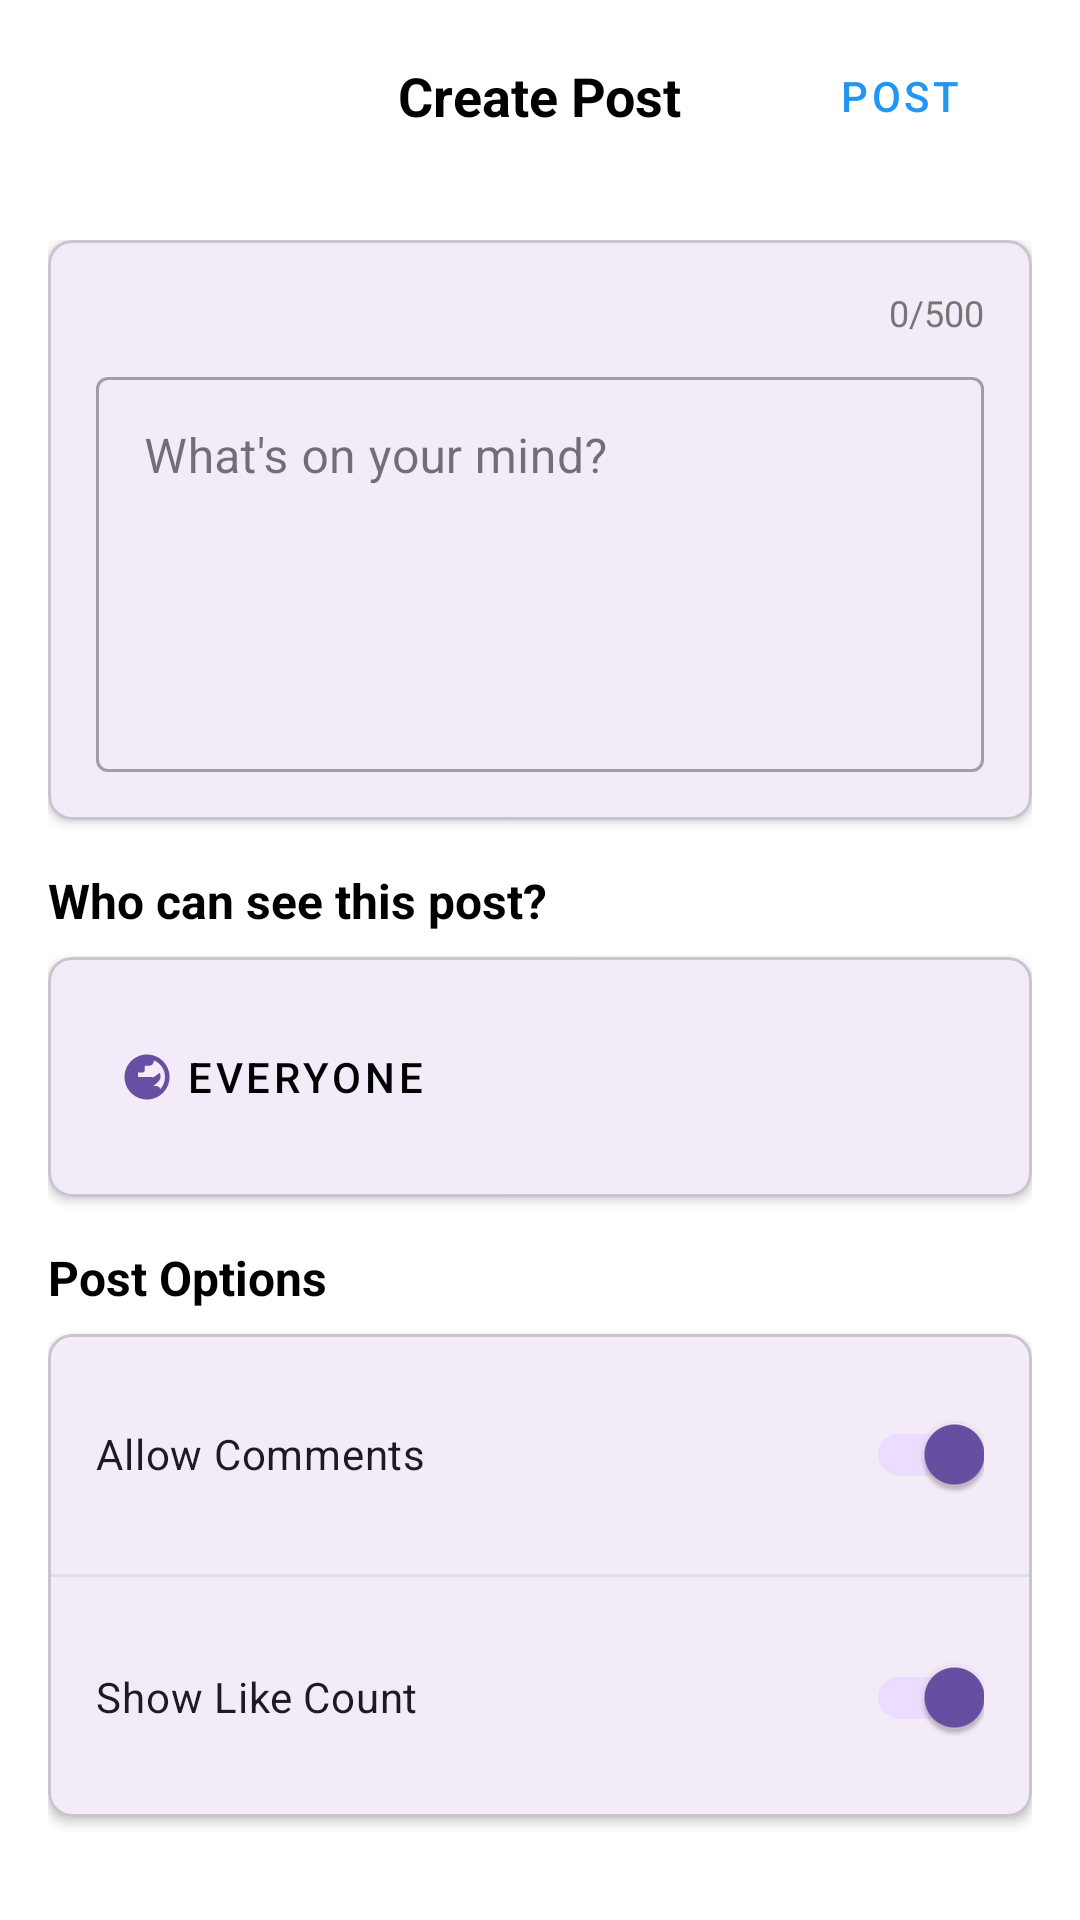

This screen was rendered from an Android layout file. Write that file and the resources it references.
<!-- AndroidManifest.xml: application theme Theme.ChexMate -->
<!-- res/layout/activity_create_post.xml -->
<?xml version="1.0" encoding="utf-8"?>
<androidx.constraintlayout.widget.ConstraintLayout xmlns:android="http://schemas.android.com/apk/res/android"
    xmlns:app="http://schemas.android.com/apk/res-auto"
    xmlns:tools="http://schemas.android.com/tools"
    android:layout_width="match_parent"
    android:layout_height="match_parent"
    android:background="@color/white"
    tools:context=".CreatePostActivity">

    
    <com.google.android.material.appbar.AppBarLayout
        android:id="@+id/appBarLayout"
        android:layout_width="match_parent"
        android:layout_height="wrap_content"
        android:background="@color/white"
        app:layout_constraintTop_toTopOf="parent">

        <androidx.appcompat.widget.Toolbar
            android:id="@+id/toolbar"
            android:layout_width="match_parent"
            android:layout_height="?attr/actionBarSize"
            android:background="@color/white">

            <ImageView
                android:id="@+id/backButton"
                android:layout_width="24dp"
                android:layout_height="24dp"
                android:layout_gravity="start"
                android:layout_marginStart="16dp"
                android:src="@drawable/ic_back"
                android:contentDescription="Back" />

            <TextView
                android:id="@+id/toolbarTitle"
                android:layout_width="wrap_content"
                android:layout_height="wrap_content"
                android:layout_gravity="center"
                android:text="Create Post"
                android:textColor="@color/black"
                android:textSize="18sp"
                android:textStyle="bold" />

            <com.google.android.material.button.MaterialButton
                android:id="@+id/postButton"
                android:layout_width="wrap_content"
                android:layout_height="wrap_content"
                android:layout_gravity="end"
                android:layout_marginEnd="16dp"
                android:text="Post"
                android:textColor="@color/blue"
                style="@style/Widget.MaterialComponents.Button.TextButton" />

        </androidx.appcompat.widget.Toolbar>

    </com.google.android.material.appbar.AppBarLayout>

    
    <androidx.core.widget.NestedScrollView
        android:id="@+id/scrollView"
        android:layout_width="match_parent"
        android:layout_height="0dp"
        app:layout_constraintBottom_toBottomOf="parent"
        app:layout_constraintTop_toBottomOf="@+id/appBarLayout">

        <LinearLayout
            android:layout_width="match_parent"
            android:layout_height="wrap_content"
            android:orientation="vertical"
            android:padding="16dp">

            
            <com.google.android.material.card.MaterialCardView
                android:layout_width="match_parent"
                android:layout_height="wrap_content"
                android:layout_marginBottom="16dp"
                app:cardCornerRadius="8dp"
                app:cardElevation="2dp">

                <LinearLayout
                    android:layout_width="match_parent"
                    android:layout_height="wrap_content"
                    android:orientation="vertical"
                    android:padding="16dp">

                    
                    <TextView
                        android:id="@+id/characterCount"
                        android:layout_width="wrap_content"
                        android:layout_height="wrap_content"
                        android:layout_gravity="end"
                        android:text="0/500"
                        android:textColor="@color/gray"
                        android:textSize="12sp" />

                    
                    <com.google.android.material.textfield.TextInputLayout
                        android:id="@+id/postTextLayout"
                        style="@style/Widget.MaterialComponents.TextInputLayout.OutlinedBox"
                        android:layout_width="match_parent"
                        android:layout_height="wrap_content"
                        android:layout_marginTop="8dp"
                        android:hint="What's on your mind?">

                        <com.google.android.material.textfield.TextInputEditText
                            android:id="@+id/postTextInput"
                            android:layout_width="match_parent"
                            android:layout_height="wrap_content"
                            android:inputType="textMultiLine"
                            android:minLines="5"
                            android:gravity="top|start"
                            android:maxLines="10" />

                    </com.google.android.material.textfield.TextInputLayout>

                </LinearLayout>

            </com.google.android.material.card.MaterialCardView>

            
            <TextView
                android:layout_width="wrap_content"
                android:layout_height="wrap_content"
                android:text="Who can see this post?"
                android:textColor="@color/black"
                android:textSize="16sp"
                android:textStyle="bold"
                android:layout_marginBottom="8dp" />

            <com.google.android.material.card.MaterialCardView
                android:layout_width="match_parent"
                android:layout_height="wrap_content"
                android:layout_marginBottom="16dp"
                app:cardCornerRadius="8dp"
                app:cardElevation="2dp">

                <LinearLayout
                    android:layout_width="match_parent"
                    android:layout_height="wrap_content"
                    android:orientation="vertical"
                    android:padding="16dp">

                    <com.google.android.material.button.MaterialButton
                        android:id="@+id/visibilityButton"
                        android:layout_width="match_parent"
                        android:layout_height="wrap_content"
                        android:text="Everyone"
                        android:textColor="@color/black"
                        android:textAlignment="textStart"
                        android:gravity="start|center_vertical"
                        app:icon="@drawable/ic_public"
                        app:iconGravity="start"
                        style="@style/Widget.MaterialComponents.Button.TextButton" />

                </LinearLayout>

            </com.google.android.material.card.MaterialCardView>

            
            <TextView
                android:layout_width="wrap_content"
                android:layout_height="wrap_content"
                android:text="Post Options"
                android:textColor="@color/black"
                android:textSize="16sp"
                android:textStyle="bold"
                android:layout_marginBottom="8dp" />

            <com.google.android.material.card.MaterialCardView
                android:layout_width="match_parent"
                android:layout_height="wrap_content"
                android:layout_marginBottom="16dp"
                app:cardCornerRadius="8dp"
                app:cardElevation="2dp">

                <LinearLayout
                    android:layout_width="match_parent"
                    android:layout_height="wrap_content"
                    android:orientation="vertical">

                    <com.google.android.material.switchmaterial.SwitchMaterial
                        android:id="@+id/commentsSwitch"
                        android:layout_width="match_parent"
                        android:layout_height="wrap_content"
                        android:layout_margin="16dp"
                        android:text="Allow Comments"
                        android:checked="true" />

                    <View
                        android:layout_width="match_parent"
                        android:layout_height="1dp"
                        android:background="@color/gray_light" />

                    <com.google.android.material.switchmaterial.SwitchMaterial
                        android:id="@+id/likesSwitch"
                        android:layout_width="match_parent"
                        android:layout_height="wrap_content"
                        android:layout_margin="16dp"
                        android:text="Show Like Count"
                        android:checked="true" />

                </LinearLayout>

            </com.google.android.material.card.MaterialCardView>

        </LinearLayout>

    </androidx.core.widget.NestedScrollView>

</androidx.constraintlayout.widget.ConstraintLayout>
<!-- resources referenced by this layout -->
<resources>
  <color name="black">#000000</color>
  <color name="blue">#2196F3</color>
  <color name="gray">#757575</color>
  <color name="gray_light">#E0E0E0</color>
  <color name="white">#FFFFFF</color>
  <!-- drawable ic_public (drawable) -->
  <?xml version="1.0" encoding="utf-8"?>
  <vector xmlns:android="http://schemas.android.com/apk/res/android"
      android:width="24dp"
      android:height="24dp"
      android:viewportWidth="24"
      android:viewportHeight="24">
      <path
          android:fillColor="#FF000000"
          android:pathData="M12,2C6.48,2 2,6.48 2,12s4.48,10 10,10 10,-4.48 10,-10S17.52,2 12,2zM11,19.93c-3.95,-0.49 7,-4.16 7,-7.93 0,-0.65 -0.09,-1.27 -0.24,-1.86L12,14.07v1.86c0,1.1 -0.9,2 -2,2v1.93zM17.9,17.39c-0.26,-0.81 -1,-1.39 -1.9,-1.39h-1v-3c0,-0.55 -0.45,-1 -1,-1H8v-2h2c0.55,0 1,-0.45 1,-1V7h2c1.1,0 2,-0.9 2,-2v-0.41c2.93,1.19 5,4.06 5,7.41 0,2.08 -0.8,3.97 -2.1,5.39z"/>
  </vector>
  <style name="Theme.ChexMate" parent="Base.Theme.ChexMate" />
  <style name="Base.Theme.ChexMate" parent="Theme.Material3.DayNight.NoActionBar">
          
          
      </style>
</resources>
